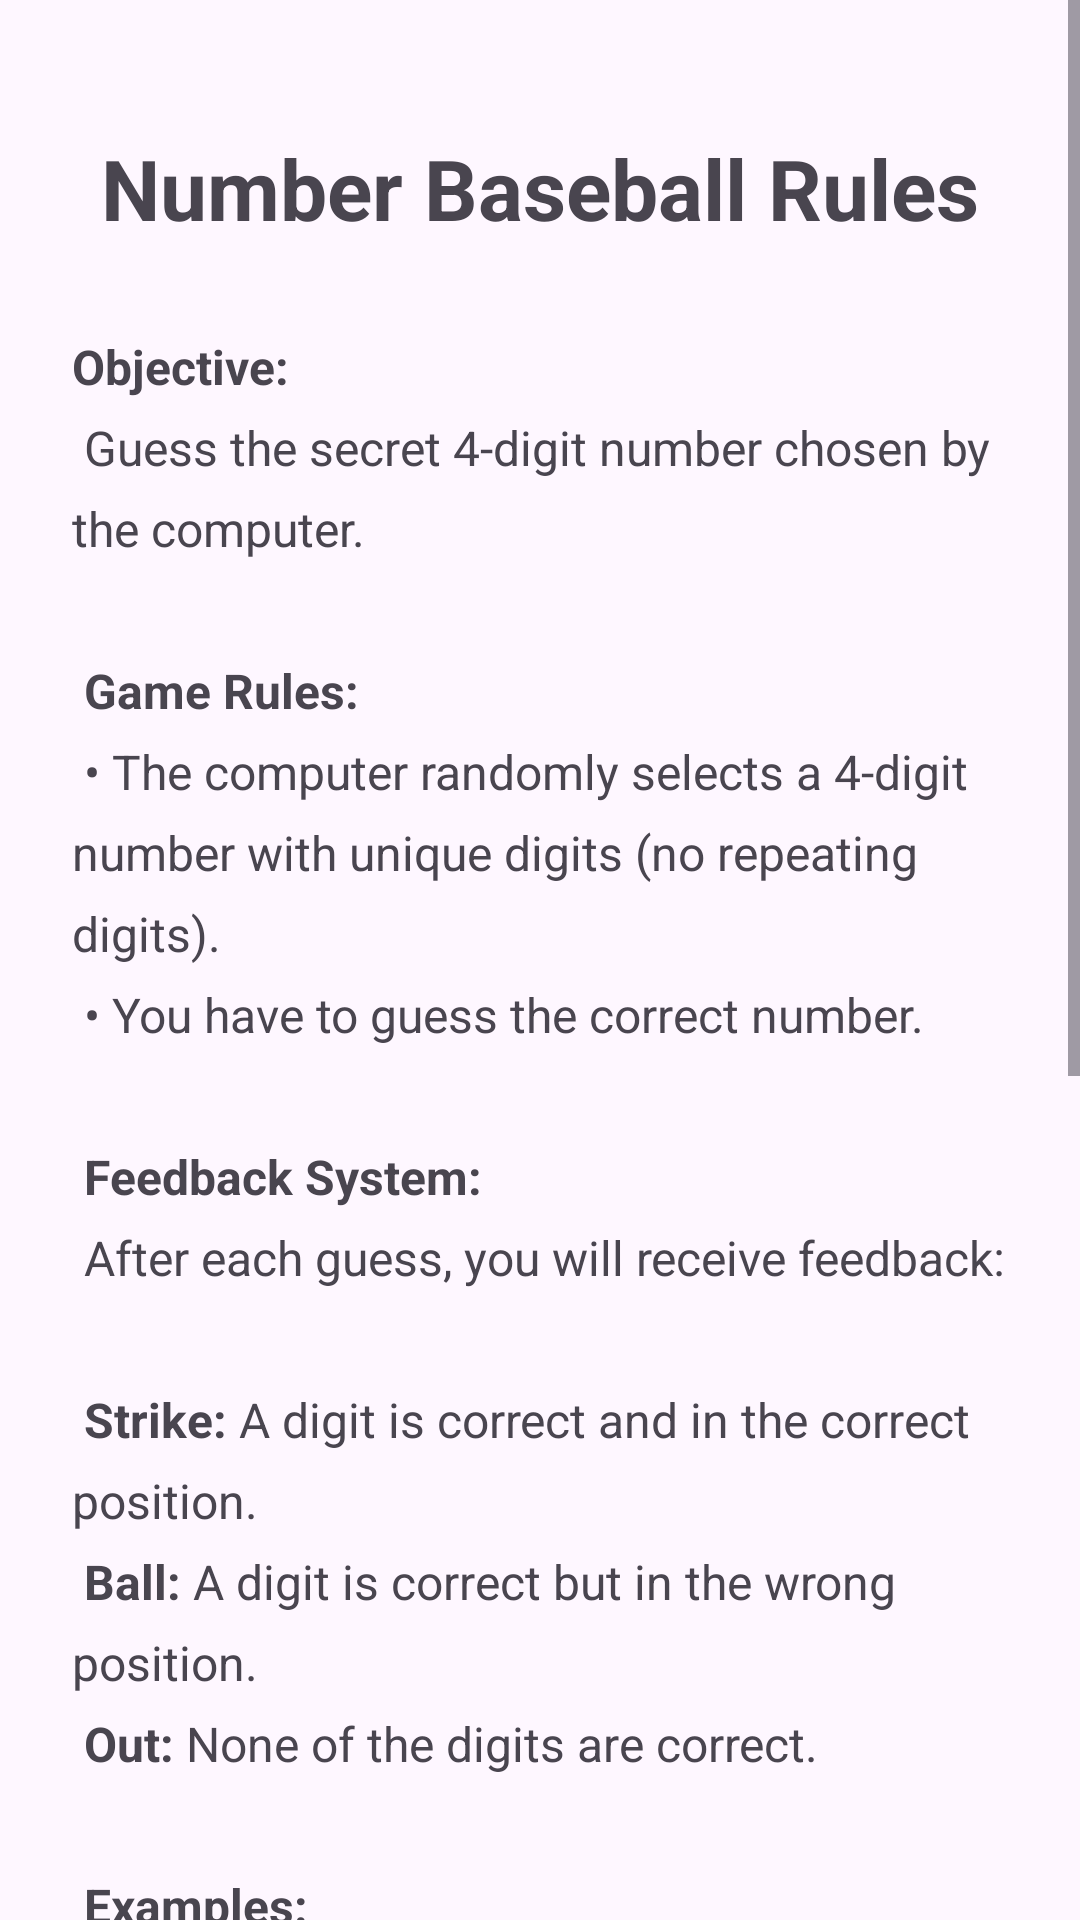

Write the Android layout XML for this screen, with the resource values it uses.
<!-- AndroidManifest.xml: application theme Theme.TermProject -->
<!-- res/layout/activity_game1_rules.xml -->
<?xml version="1.0" encoding="utf-8"?>
<ScrollView xmlns:android="http://schemas.android.com/apk/res/android"
    xmlns:app="http://schemas.android.com/apk/res-auto"
    xmlns:tools="http://schemas.android.com/tools"
    android:layout_width="match_parent"
    android:layout_height="match_parent"
    android:fillViewport="true"
    tools:context=".Game1RulesActivity">

    <androidx.constraintlayout.widget.ConstraintLayout
        android:layout_width="match_parent"
        android:layout_height="wrap_content"
        android:padding="24dp">

        <TextView
            android:id="@+id/rulesTitle"
            android:layout_width="wrap_content"
            android:layout_height="wrap_content"
            android:text="Number Baseball Rules"
            android:textSize="28sp"
            android:textStyle="bold"
            android:layout_marginTop="20dp"
            app:layout_constraintEnd_toEndOf="parent"
            app:layout_constraintStart_toStartOf="parent"
            app:layout_constraintTop_toTopOf="parent" />

        <TextView
            android:id="@+id/rulesContent"
            android:layout_width="0dp"
            android:layout_height="wrap_content"
            android:layout_marginTop="30dp"
            android:lineSpacingExtra="8dp"
            android:textSize="16sp"
            android:text=   "@string/number_baseball_rules"
            app:layout_constraintEnd_toEndOf="parent"
            app:layout_constraintStart_toStartOf="parent"
            app:layout_constraintTop_toBottomOf="@+id/rulesTitle" />

        <Button
            android:id="@+id/btnBack"
            android:layout_width="200dp"
            android:layout_height="60dp"
            android:layout_marginTop="30dp"
            android:layout_marginBottom="20dp"
            android:text="Back"
            android:textSize="18sp"
            app:layout_constraintBottom_toBottomOf="parent"
            app:layout_constraintEnd_toEndOf="parent"
            app:layout_constraintStart_toStartOf="parent"
            app:layout_constraintTop_toBottomOf="@+id/rulesContent" />

    </androidx.constraintlayout.widget.ConstraintLayout>

</ScrollView>
<!-- resources referenced by this layout -->
<resources>
  <string name="number_baseball_rules">
  <b>Objective:</b>\n
  Guess the secret 4-digit number chosen by the computer.\n\n
  
  <b>Game Rules:</b>\n
  • The computer randomly selects a 4-digit number with unique digits (no repeating digits).\n
  • You have to guess the correct number.\n\n
  
  <b>Feedback System:</b>\n
  After each guess, you will receive feedback:\n\n
  
  <b>Strike:</b> A digit is correct and in the correct position.\n
  <b>Ball:</b> A digit is correct but in the wrong position.\n
  <b>Out:</b> None of the digits are correct.\n\n
  
  <b>Examples:</b>\n
  If the secret number is <b>1234</b>:\n
  • Guess <b>1235</b> → 3 Strikes, 0 Balls (1, 2, 3 are correct)\n
  • Guess <b>4321</b> → 0 Strikes, 4 Balls (all digits exist but wrong positions)\n
  • Guess <b>5678</b> → 0 Strikes, 0 Balls (Out)\n
  • Guess <b>1324</b> → 2 Strikes, 2 Balls (1, 2 correct position, 3, 4 wrong position)\n\n
  
  <b>Winning:</b>\n
  Get 4 Strikes to win the game!\n\n
  
  <b>Good luck!</b>
      </string>
  <style name="Theme.TermProject" parent="Base.Theme.TermProject" />
  <style name="Base.Theme.TermProject" parent="Theme.Material3.DayNight">
          
          
      </style>
</resources>
